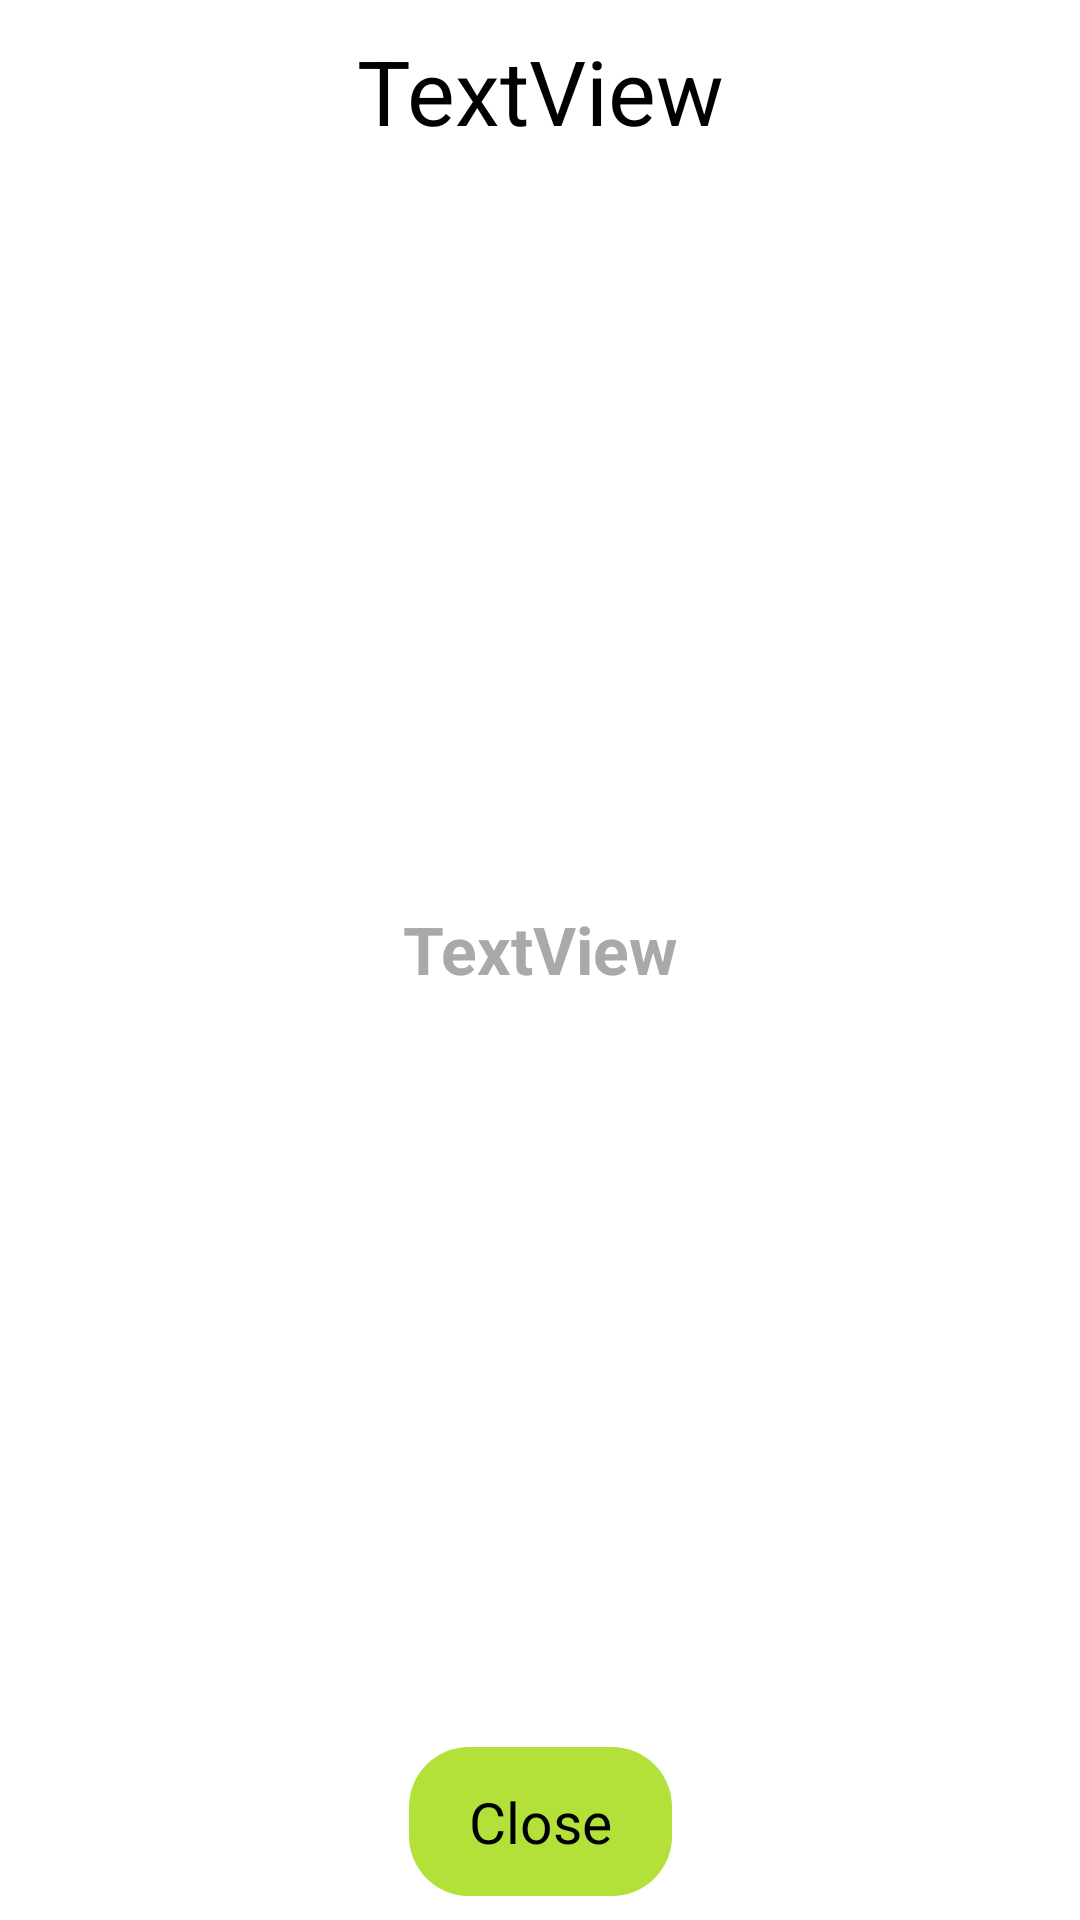

Layout XML and referenced resources for this Android screen:
<!-- AndroidManifest.xml: activity theme FullscreenTheme -->
<!-- res/layout/fragment_diary.xml -->
<?xml version="1.0" encoding="utf-8"?>
<androidx.constraintlayout.widget.ConstraintLayout xmlns:android="http://schemas.android.com/apk/res/android"
    xmlns:app="http://schemas.android.com/apk/res-auto"
    xmlns:tools="http://schemas.android.com/tools"
    android:id="@+id/diaryEntryContainer"
    android:layout_width="match_parent"
    android:layout_height="match_parent"
    android:layout_marginLeft="25dp"
    android:layout_marginRight="25dp"
    android:layout_marginBottom="50dp"
    android:background="@color/white"
    tools:context=".fragments.DiaryFragment">

    <TextView
        android:id="@+id/entryDateTv"
        android:layout_width="wrap_content"
        android:layout_height="wrap_content"
        android:layout_marginTop="10dp"
        android:text="TextView"
        android:textColor="@color/black"
        android:textSize="30sp"
        app:layout_constraintEnd_toEndOf="parent"
        app:layout_constraintStart_toStartOf="parent"
        app:layout_constraintTop_toTopOf="parent" />

    <TextView
        android:id="@+id/entryTextTv"
        android:layout_width="wrap_content"
        android:layout_height="wrap_content"
        android:layout_marginStart="10dp"
        android:layout_marginEnd="10dp"
        android:gravity="center"
        android:paddingLeft="10dp"
        android:paddingRight="10dp"
        android:text="TextView"
        android:textColor="#A9A9A9"
        android:textSize="22sp"
        android:textStyle="bold"
        app:layout_constraintBottom_toTopOf="@+id/closeEntryFragmentTrigger"
        app:layout_constraintEnd_toEndOf="parent"
        app:layout_constraintStart_toStartOf="parent"
        app:layout_constraintTop_toBottomOf="@+id/entryDateTv" />

    <TextView
        android:id="@+id/closeEntryFragmentTrigger"
        android:layout_width="wrap_content"
        android:layout_height="wrap_content"
        android:layout_marginBottom="8dp"
        android:background="@drawable/login_button"
        android:backgroundTint="@color/accentgreen"
        android:paddingStart="20dp"
        android:paddingEnd="20dp"
        android:text="Close"
        android:textColor="@color/black"
        android:textSize="19sp"
        app:layout_constraintBottom_toBottomOf="parent"
        app:layout_constraintEnd_toEndOf="parent"
        app:layout_constraintStart_toStartOf="parent" />
</androidx.constraintlayout.widget.ConstraintLayout>
<!-- resources referenced by this layout -->
<resources>
  <color name="accentgreen">#B3E139</color>
  <color name="black">#FF000000</color>
  <color name="white">#FFFFFFFF</color>
  <!-- drawable login_button (drawable) -->
  <?xml version="1.0" encoding="utf-8"?>
  <shape xmlns:android="http://schemas.android.com/apk/res/android"
      android:shape="rectangle">
      <corners android:radius="20dp"></corners>
      <padding android:right="12dp" android:top="12dp" android:left="12dp" android:bottom="12dp"/>
  </shape>
  <style name="FullscreenTheme" parent="Theme.AppCompat.Light.NoActionBar">
          <item name="android:windowFullscreen">true</item>
          <item name="android:windowContentOverlay">@null</item>
          <item name="android:windowActionBar">false</item>
          <item name="android:windowNoTitle">true</item>
          <item name="colorControlNormal">@color/white</item>
      </style>
</resources>
